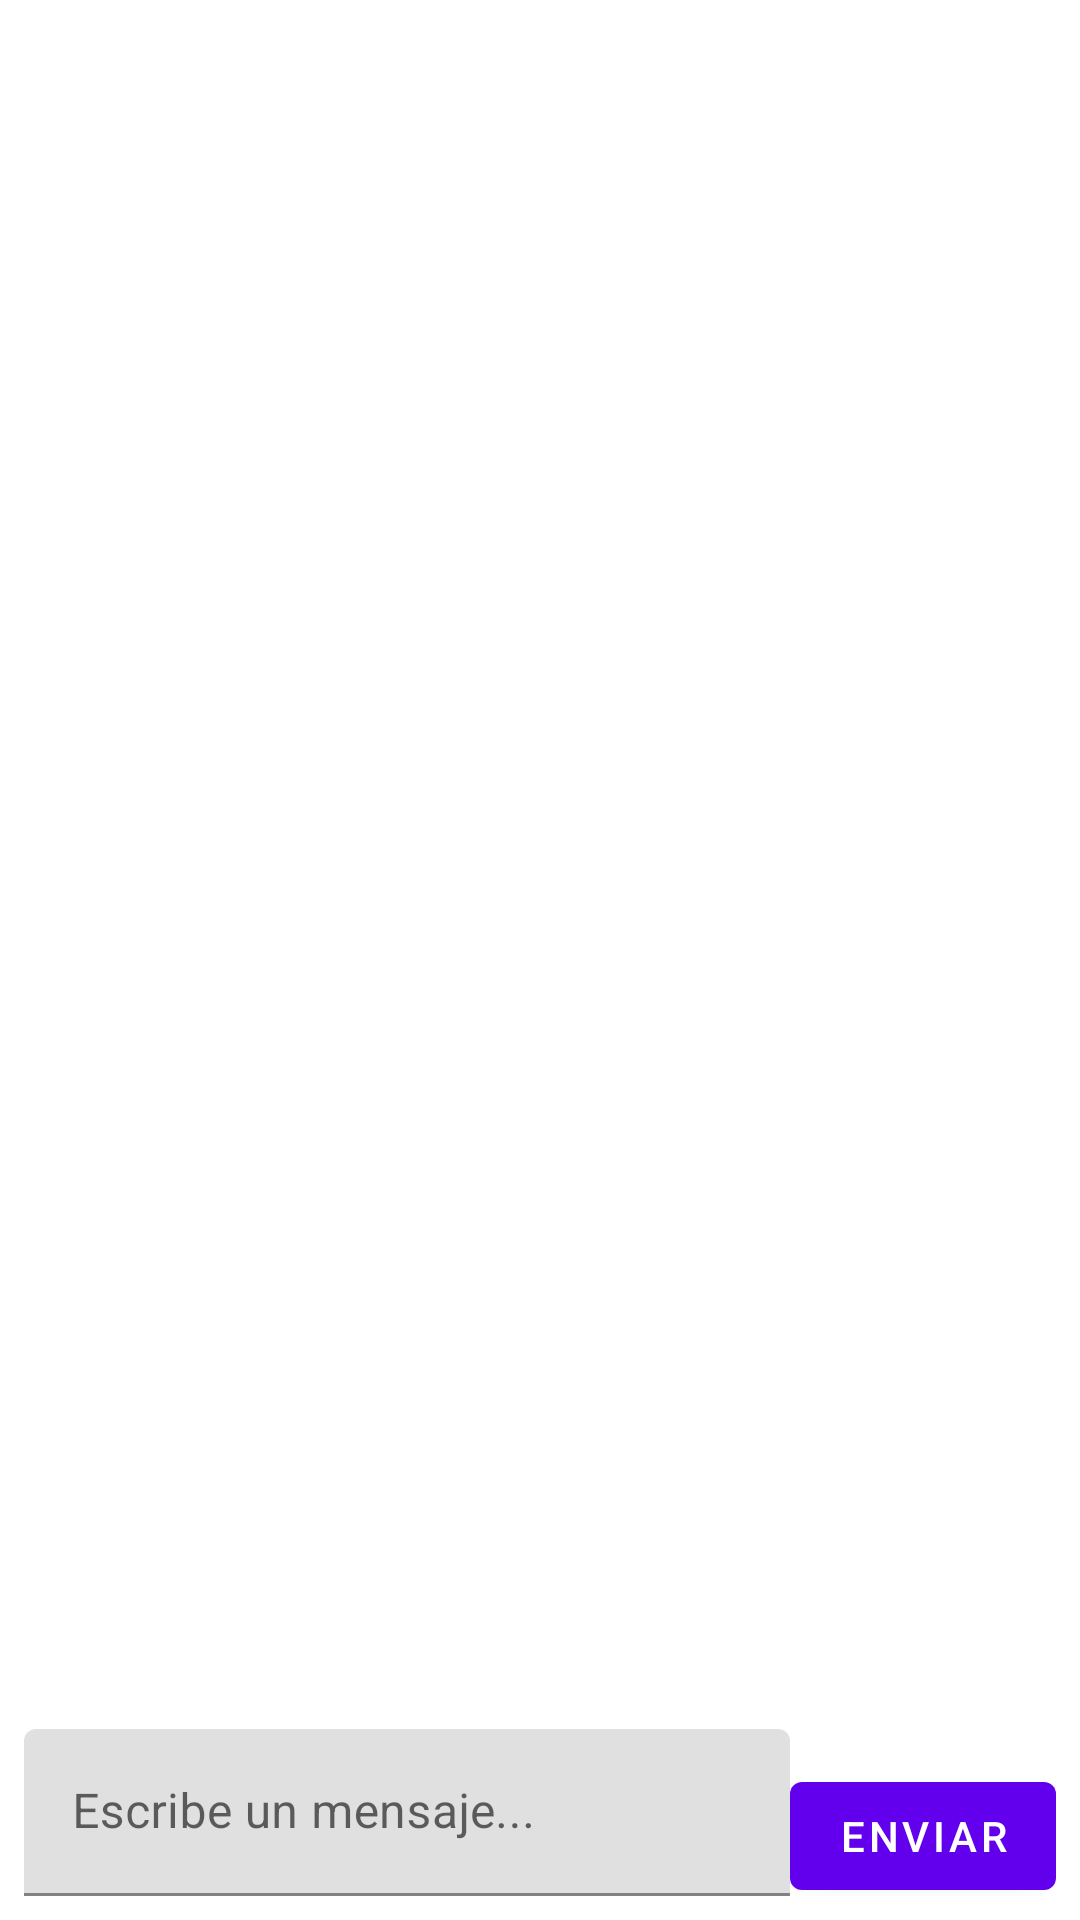

This screen was rendered from an Android layout file. Write that file and the resources it references.
<!-- AndroidManifest.xml: application theme Theme.PlayMatch -->
<!-- res/layout/fragment_chat_detail.xml -->
<?xml version="1.0" encoding="utf-8"?>
<androidx.constraintlayout.widget.ConstraintLayout xmlns:android="http://schemas.android.com/apk/res/android"
    xmlns:app="http://schemas.android.com/apk/res-auto"
    android:layout_width="match_parent"
    android:layout_height="match_parent">

    <androidx.recyclerview.widget.RecyclerView
        android:id="@+id/recyclerViewMessages"
        android:layout_width="0dp"
        android:layout_height="0dp"
        app:layout_constraintBottom_toTopOf="@+id/layoutMessageInput"
        app:layout_constraintEnd_toEndOf="parent"
        app:layout_constraintStart_toStartOf="parent"
        app:layout_constraintTop_toTopOf="parent" />

    <LinearLayout
        android:id="@+id/layoutMessageInput"
        android:layout_width="0dp"
        android:layout_height="wrap_content"
        android:orientation="horizontal"
        android:padding="8dp"
        app:layout_constraintBottom_toBottomOf="parent"
        app:layout_constraintEnd_toEndOf="parent"
        app:layout_constraintStart_toStartOf="parent">

        <com.google.android.material.textfield.TextInputLayout
            android:id="@+id/tilMessage"
            android:layout_width="0dp"
            android:layout_height="wrap_content"
            android:layout_weight="1"
            android:hint="Escribe un mensaje...">

            <com.google.android.material.textfield.TextInputEditText
                android:id="@+id/etMessage"
                android:layout_width="match_parent"
                android:layout_height="wrap_content"
                android:inputType="textMultiLine"
                android:maxLines="3" />
        </com.google.android.material.textfield.TextInputLayout>

        <com.google.android.material.button.MaterialButton
            android:id="@+id/btnSend"
            android:layout_width="wrap_content"
            android:layout_height="wrap_content"
            android:text="Enviar" />
    </LinearLayout>

</androidx.constraintlayout.widget.ConstraintLayout>
<!-- resources referenced by this layout -->
<resources>
  <style name="Theme.PlayMatch" parent="Theme.MaterialComponents.DayNight.DarkActionBar">
          
          <item name="colorPrimary">@color/purple_500</item>
          <item name="colorPrimaryVariant">@color/purple_700</item>
          <item name="colorOnPrimary">@color/white</item>
          
          <item name="colorSecondary">@color/teal_200</item>
          <item name="colorSecondaryVariant">@color/teal_700</item>
          <item name="colorOnSecondary">@color/black</item>
          
          <item name="android:statusBarColor">?attr/colorPrimaryVariant</item>
          
      </style>
  <color name="purple_500">#FF6200EE</color>
  <color name="purple_700">#FF3700B3</color>
  <color name="white">#FFFFFFFF</color>
  <color name="teal_200">#FF03DAC5</color>
  <color name="teal_700">#FF018786</color>
  <color name="black">#FF000000</color>
</resources>
